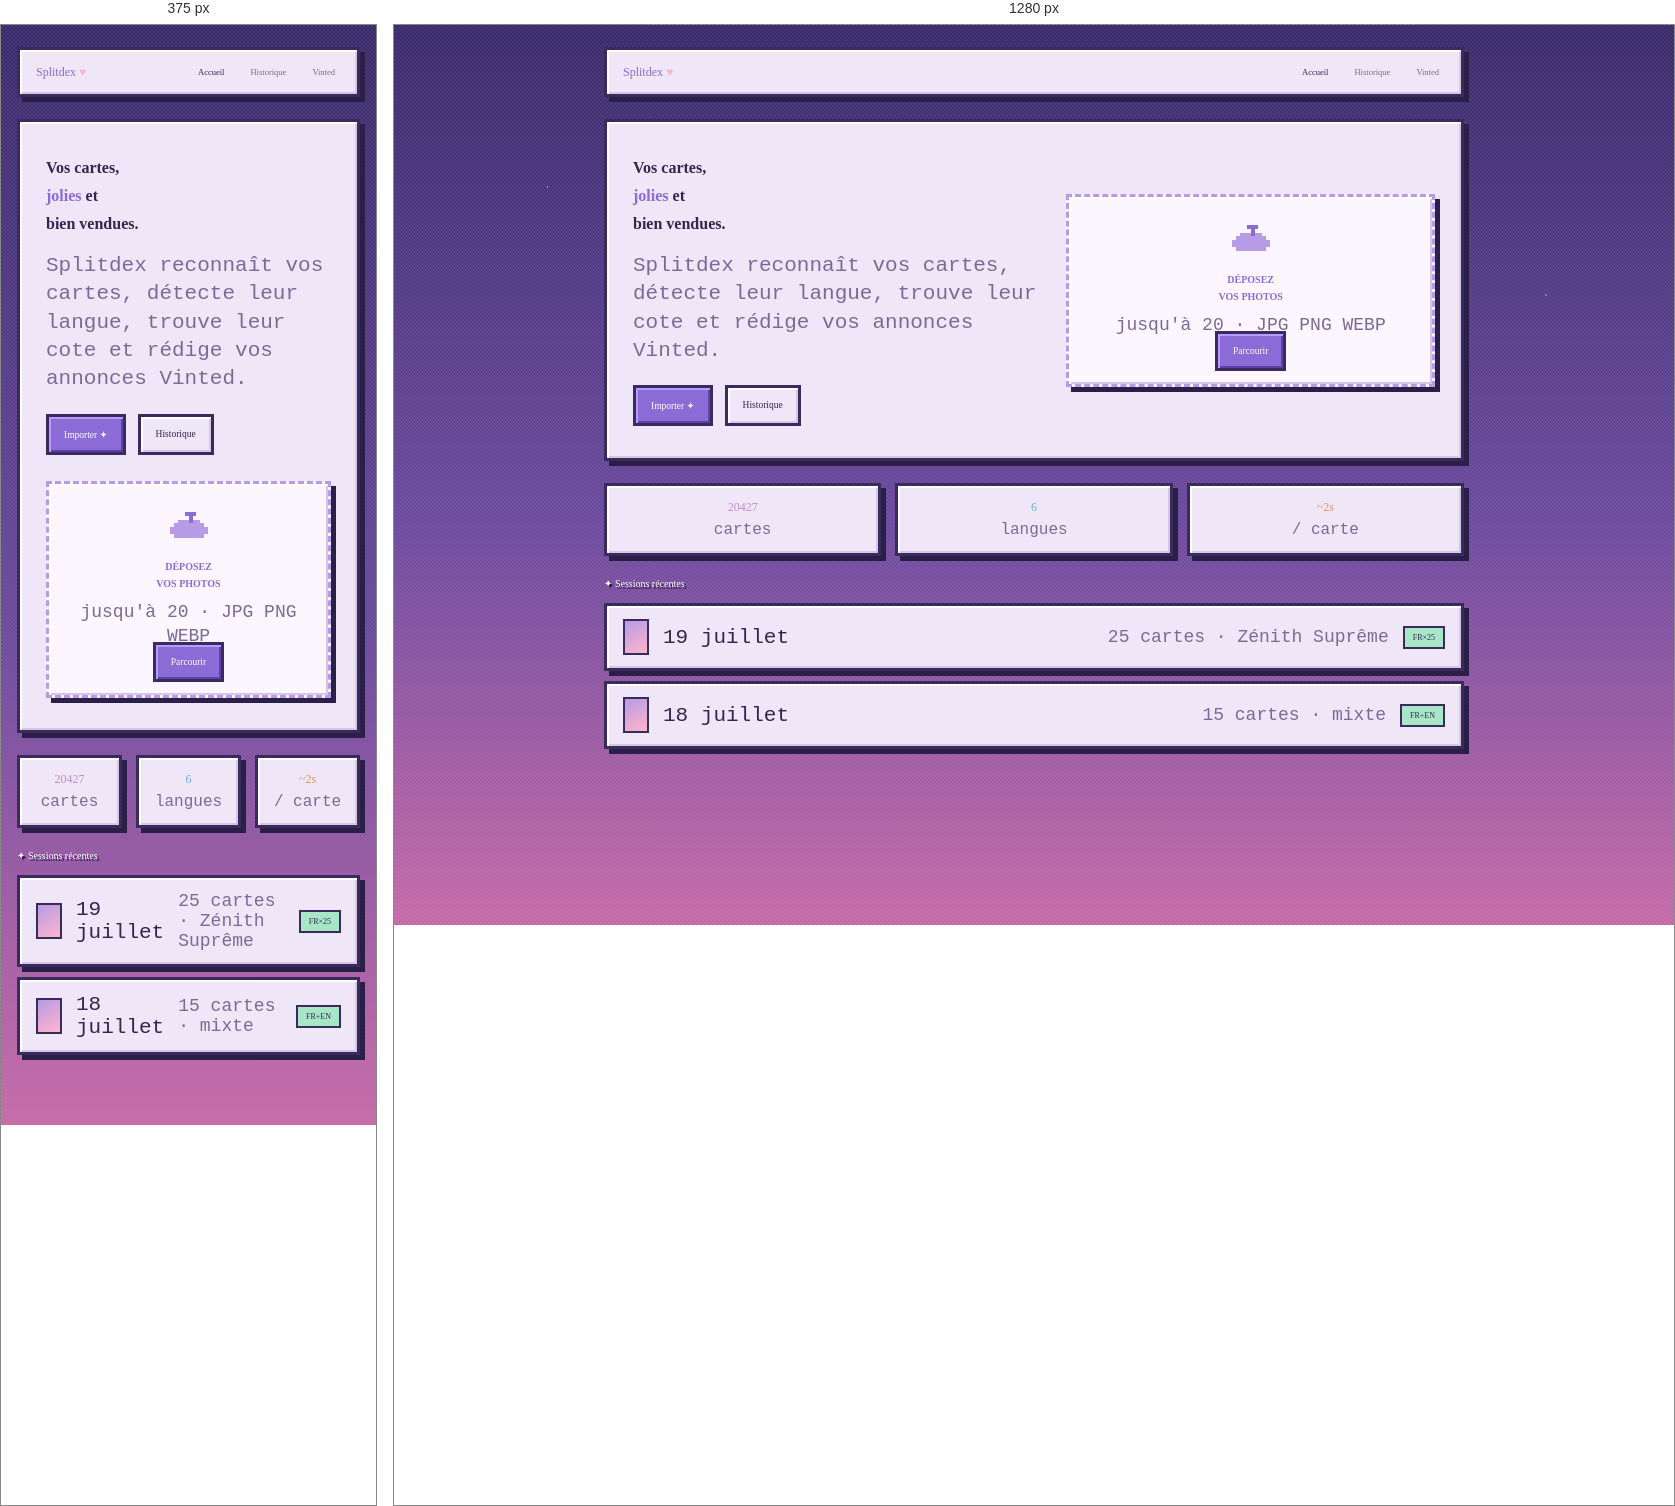
Rendered at 375 px and 1280 px, left to right.

<!-- file: style-u.html -->
<!DOCTYPE html>
<html lang="fr">
<head>
<meta charset="UTF-8">
<meta name="viewport" content="width=device-width, initial-scale=1.0">
<title>Splitdex — Style U · Rêve pixel</title>
<link href="https://fonts.googleapis.com/css2?family=Press+Start+2P&family=VT323&display=swap" rel="stylesheet">
<style>
  * { margin:0; padding:0; box-sizing:border-box; }
  :root {
    --sky1:#3a2b6b; --sky2:#6b4a9e; --sky3:#c56aa8;
    --panel:#efe6f7; --panel-line:#3a2b5e; --panel-shadow:#2a1f47;
    --ink:#33264f; --dim:#7a6b96;
    --lilac:#b79be6; --peach:#ffb5c9; --mint:#a8e6c8; --gold:#ffd98a;
    --cta:#8b6bd6; --cta-ink:#fff;
  }
  html { image-rendering: pixelated; }
  body {
    font-family:'VT323', monospace; color:var(--ink); min-height:100vh; font-size:20px;
    background:
      repeating-conic-gradient(rgba(255,255,255,.05) 0% 25%, transparent 0% 50%) 0 0 / 4px 4px,
      linear-gradient(180deg, var(--sky1) 0%, var(--sky2) 55%, var(--sky3) 100%);
    padding:22px 16px 60px;
  }
  /* pixel stars */
  .stars { position:fixed; inset:0; pointer-events:none; z-index:0;
    background-image:
      radial-gradient(1px 1px at 12% 18%, #fff, transparent),
      radial-gradient(1px 1px at 78% 12%, #fff, transparent),
      radial-gradient(1px 1px at 40% 8%, #ffe, transparent),
      radial-gradient(1px 1px at 62% 24%, #fff, transparent),
      radial-gradient(1px 1px at 90% 30%, #ffe, transparent),
      radial-gradient(1px 1px at 25% 30%, #fff, transparent);
  }
  .shell { max-width:860px; margin:0 auto; position:relative; z-index:1; }
  .pix {
    background:var(--panel); color:var(--ink);
    border:3px solid var(--panel-line);
    box-shadow:
      inset 2px 2px 0 #fff, inset -2px -2px 0 #d5c6e6,
      5px 5px 0 var(--panel-shadow);
  }
  .nav { display:flex; align-items:center; gap:14px; padding:11px 16px; margin-bottom:22px; }
  .logo { font-family:'Press Start 2P'; font-size:12px; color:var(--cta); }
  .heart { color:var(--peach); }
  .nav .sp { flex:1; }
  .nav a { font-family:'Press Start 2P'; font-size:8.5px; color:var(--dim); text-decoration:none; padding:6px; }
  .nav a.on { color:var(--ink); }
  .hero { padding:32px 26px; margin-bottom:22px; display:grid; grid-template-columns:1.05fr .95fr; gap:26px; align-items:center; }
  .hero h1 { font-family:'Press Start 2P'; font-size:16px; line-height:1.75; }
  .hero h1 .c { color:var(--cta); }
  .hero p { font-size:21px; color:var(--dim); margin-top:14px; line-height:1.35; }
  .btnrow { display:flex; gap:12px; margin-top:20px; }
  .pix-btn {
    font-family:'Press Start 2P'; font-size:9.5px; color:var(--cta-ink); background:var(--cta);
    border:3px solid var(--panel-line); padding:12px 15px; cursor:pointer;
    box-shadow:inset 2px 2px 0 #b79bff, inset -2px -2px 0 #5e42a8; transition:transform .08s;
  }
  .pix-btn:active { transform:translate(2px,2px); }
  .pix-btn.ghost { background:var(--panel); color:var(--ink); box-shadow:inset 2px 2px 0 #fff, inset -2px -2px 0 #d5c6e6; }
  .well { background:#fbf6ff; border:3px dashed var(--lilac); padding:24px 18px; text-align:center; cursor:pointer; }
  .well .cloud { width:52px; height:38px; margin:0 auto 12px; }
  .well .cloud svg { width:100%; height:100%; shape-rendering:crispEdges; }
  .well h3 { font-family:'Press Start 2P'; font-size:10px; color:var(--cta); line-height:1.7; }
  .well p { font-size:18px; color:var(--dim); margin-top:8px; }
  .well .pix-btn { margin-top:14px; }
  .strip { display:flex; gap:14px; margin-bottom:22px; }
  .chip { flex:1; padding:14px; text-align:center; }
  .chip .n { font-family:'Press Start 2P'; font-size:12px; }
  .chip:nth-child(1) .n { color:#c58ad6; } .chip:nth-child(2) .n { color:#6bb0d6; } .chip:nth-child(3) .n { color:#d69a6b; }
  .chip .l { font-size:16px; color:var(--dim); margin-top:6px; }
  .section-title { font-family:'Press Start 2P'; font-size:10px; color:#fff; text-shadow:2px 2px 0 var(--panel-shadow); margin:4px 0 14px; }
  .row { display:flex; align-items:center; gap:14px; padding:13px 16px; margin-bottom:10px; cursor:pointer; }
  .row .mini { width:26px; height:36px; background:linear-gradient(150deg,var(--lilac),var(--peach)); border:2px solid var(--panel-line); flex-shrink:0; }
  .row .t { flex:1; font-size:21px; }
  .row .d { color:var(--dim); font-size:18px; }
  .lang { font-family:'Press Start 2P'; font-size:8px; color:var(--ink); background:var(--mint); padding:5px 8px; border:2px solid var(--panel-line); }
  @media (max-width:720px){ .hero{ grid-template-columns:1fr; } }
</style>
</head>
<body>
  <div class="stars"></div>
  <div class="shell">
    <div class="pix nav">
      <span class="logo">Splitdex <span class="heart">♥</span></span>
      <span class="sp"></span>
      <a class="on" href="#">Accueil</a><a href="#">Historique</a><a href="#">Vinted</a>
    </div>

    <div class="pix hero">
      <div>
        <h1>Vos cartes,<br><span class="c">jolies</span> et<br>bien vendues.</h1>
        <p>Splitdex reconnaît vos cartes, détecte leur langue, trouve leur cote et rédige vos annonces Vinted.</p>
        <div class="btnrow"><span class="pix-btn">Importer ✦</span><span class="pix-btn ghost">Historique</span></div>
      </div>
      <div class="pix well">
        <div class="cloud"><svg viewBox="0 0 14 10">
          <g fill="#b79be6" shape-rendering="crispEdges">
            <rect x="4" y="3" width="6" height="1"/><rect x="3" y="4" width="8" height="1"/>
            <rect x="2" y="5" width="10" height="2"/><rect x="3" y="7" width="8" height="1"/>
          </g>
          <g fill="#8b6bd6" shape-rendering="crispEdges"><rect x="7" y="1" width="1" height="3"/><rect x="6" y="1" width="1" height="1"/><rect x="8" y="1" width="1" height="1"/></g>
        </svg></div>
        <h3>DÉPOSEZ<br>VOS PHOTOS</h3>
        <p>jusqu'à 20 · JPG PNG WEBP</p>
        <span class="pix-btn">Parcourir</span>
      </div>
    </div>

    <div class="strip">
      <div class="pix chip"><div class="n">20427</div><div class="l">cartes</div></div>
      <div class="pix chip"><div class="n">6</div><div class="l">langues</div></div>
      <div class="pix chip"><div class="n">~2s</div><div class="l">/ carte</div></div>
    </div>

    <div class="section-title">✦ Sessions récentes</div>
    <div class="pix row"><span class="mini"></span><span class="t">19 juillet</span><span class="d">25 cartes · Zénith Suprême</span><span class="lang">FR×25</span></div>
    <div class="pix row"><span class="mini"></span><span class="t">18 juillet</span><span class="d">15 cartes · mixte</span><span class="lang">FR+EN</span></div>
  </div>
</body>
</html>